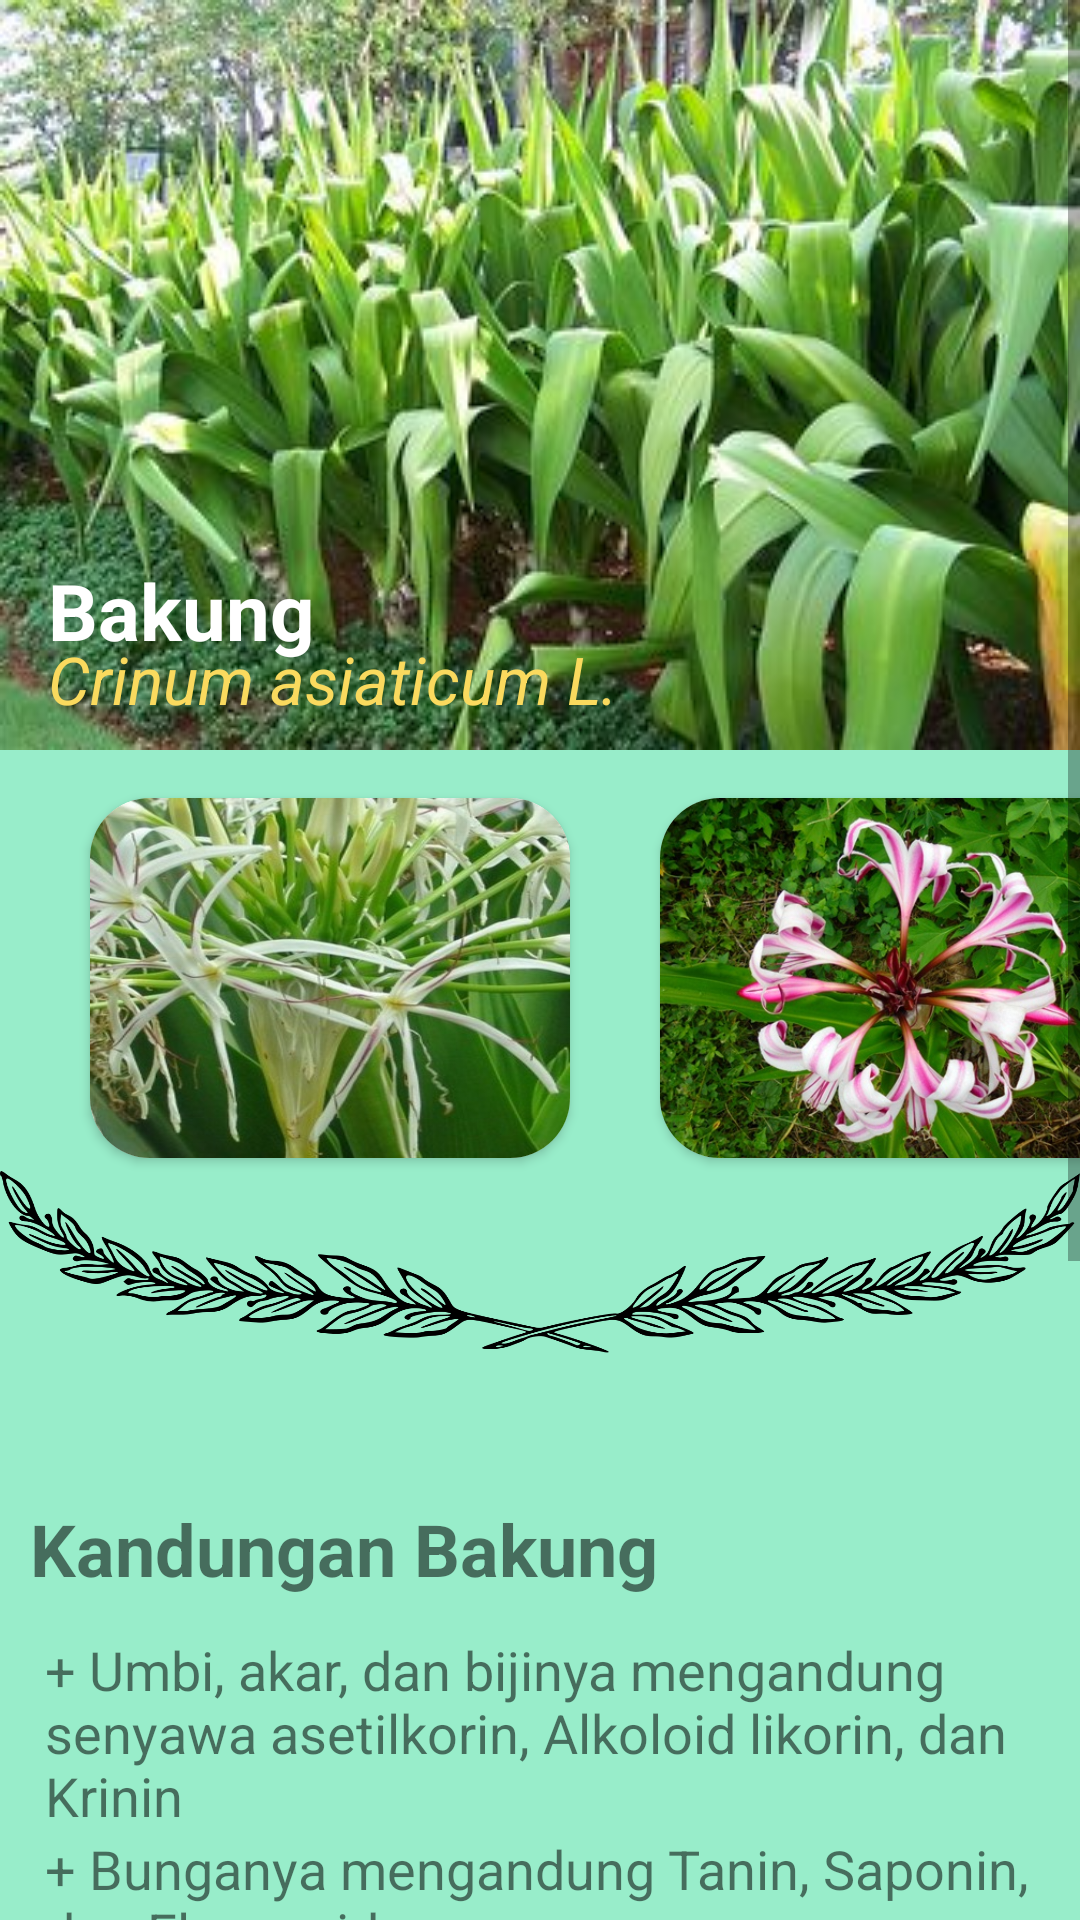

Produce the Android XML layout that renders to this screen, including the resource entries it uses.
<!-- AndroidManifest.xml: application theme Theme.Ensik2 -->
<!-- res/layout/activity_bakung.xml -->
<?xml version="1.0" encoding="utf-8"?>
<ScrollView xmlns:android="http://schemas.android.com/apk/res/android"
    xmlns:app="http://schemas.android.com/apk/res-auto"
    xmlns:tools="http://schemas.android.com/tools"
    android:layout_width="match_parent"
    android:layout_height="match_parent"
    android:background="#98edca"
    tools:context=".bakungActivity">

    <LinearLayout
        android:layout_width="match_parent"
        android:layout_height="match_parent"
        android:orientation="vertical">
        <androidx.constraintlayout.widget.ConstraintLayout
            android:layout_width="match_parent"
            android:layout_height="500dp">
            <ImageView
                android:layout_width="match_parent"
                android:layout_height="250dp"
                app:layout_constraintBottom_toBottomOf="parent"
                app:layout_constraintStart_toStartOf="parent"
                app:layout_constraintTop_toTopOf="parent"
                app:layout_constraintVertical_bias="0.0"
                android:background="@drawable/tobakung"/>
            <TextView
                android:layout_width="wrap_content"
                android:layout_height="wrap_content"
                android:layout_marginStart="16dp"
                android:text="Bakung"
                android:textColor="@color/white"
                android:textSize="26dp"
                android:textStyle="bold"
                app:layout_constraintBottom_toBottomOf="parent"
                app:layout_constraintStart_toStartOf="parent"
                app:layout_constraintTop_toTopOf="parent"
                app:layout_constraintVertical_bias="0.4"/>

            <TextView
                android:layout_width="wrap_content"
                android:layout_height="wrap_content"
                android:layout_marginStart="16dp"
                android:text="Crinum asiaticum L."
                android:textColor="@color/Yellow"
                android:textSize="22dp"
                android:textStyle="italic"
                app:layout_constraintBottom_toBottomOf="parent"
                app:layout_constraintStart_toStartOf="parent"
                app:layout_constraintTop_toTopOf="parent"
                app:layout_constraintVertical_bias="0.45"/>
            <androidx.cardview.widget.CardView
                android:layout_width="160dp"
                android:layout_height="120dp"
                app:cardCornerRadius="20dp"
                android:layout_marginStart="30dp"
                app:layout_constraintBottom_toBottomOf="parent"
                app:layout_constraintStart_toStartOf="parent"
                app:layout_constraintTop_toTopOf="parent"
                app:layout_constraintVertical_bias="0.7">
                <ImageView
                    android:layout_width="match_parent"
                    android:layout_height="match_parent"
                    android:background="@drawable/bakung"/>
            </androidx.cardview.widget.CardView>
            <androidx.cardview.widget.CardView
                android:layout_width="160dp"
                android:layout_height="120dp"
                app:cardCornerRadius="20dp"
                android:layout_marginStart="220dp"
                app:layout_constraintBottom_toBottomOf="parent"
                app:layout_constraintStart_toStartOf="parent"
                app:layout_constraintTop_toTopOf="parent"
                app:layout_constraintVertical_bias="0.7">
                <ImageView
                    android:layout_width="match_parent"
                    android:layout_height="match_parent"
                    android:background="@drawable/bakung2"/>
            </androidx.cardview.widget.CardView>
            <ImageView
                android:layout_width="match_parent"
                android:layout_height="150dp"
                android:background="@drawable/pembatas"
                app:layout_constraintBottom_toBottomOf="parent"
                app:layout_constraintStart_toStartOf="parent"
                app:layout_constraintTop_toTopOf="parent"
                app:layout_constraintVertical_bias="0.988" />
        </androidx.constraintlayout.widget.ConstraintLayout>
        <TextView
            android:layout_width="wrap_content"
            android:layout_height="wrap_content"
            android:layout_marginStart="10dp"
            android:text="Kandungan Bakung"
            android:textSize="24dp"
            android:layout_marginBottom="12dp"
            android:textStyle="bold"/>
        <TextView
            android:layout_width="wrap_content"
            android:layout_height="wrap_content"
            android:layout_marginStart="15dp"
            android:layout_marginEnd="15dp"
            android:textSize="18dp"
            android:text="+ Umbi, akar, dan bijinya mengandung senyawa asetilkorin, Alkoloid likorin, dan	Krinin"/>
        <TextView
            android:layout_width="wrap_content"
            android:layout_height="wrap_content"
            android:layout_marginStart="15dp"
            android:layout_marginEnd="15dp"
            android:layout_marginBottom="15dp"
            android:textSize="18dp"
            android:text="+ Bunganya mengandung Tanin, Saponin, dan Flavonoid"/>
        <TextView
            android:layout_width="wrap_content"
            android:layout_height="wrap_content"
            android:layout_marginStart="10dp"
            android:layout_marginBottom="12dp"
            android:text="Khasiat Bakung"
            android:textSize="24dp"
            android:textStyle="bold"/>
        <TextView
            android:layout_width="wrap_content"
            android:layout_height="wrap_content"
            android:layout_marginStart="15dp"
            android:textSize="18dp"
            android:text="~ : Mengobati Kolestrol"/>
        <TextView
            android:layout_width="wrap_content"
            android:layout_height="wrap_content"
            android:layout_marginStart="15dp"
            android:textSize="18dp"
            android:text="~ Luka (borok), Bengkak, Muntah"/>
        <TextView
            android:layout_width="wrap_content"
            android:layout_height="wrap_content"
            android:layout_marginStart="15dp"
            android:layout_marginBottom="15dp"
            android:textSize="18dp"
            android:text="~ Sakit pinggang, rematik, sakit gigi"/>
        <TextView
            android:layout_width="wrap_content"
            android:layout_height="wrap_content"
            android:layout_marginStart="10dp"
            android:layout_marginBottom="12dp"
            android:text="Cara Pemakaian"
            android:textSize="24dp"
            android:textStyle="bold"/>
        <TextView
            android:layout_width="wrap_content"
            android:layout_height="wrap_content"
            android:layout_marginStart="20dp"
            android:textSize="18dp"
            android:text="Untuk Luka luar"
            android:textStyle="bold"/>
        <TextView
            android:layout_width="wrap_content"
            android:layout_height="wrap_content"
            android:layout_marginStart="30dp"
            android:layout_marginEnd="15dp"
            android:layout_marginBottom="15dp"
            android:textSize="18dp"
            android:text="Cara membuat : daun tanaman bakung diolesi minyak kelapa lalu dilayukan diatas api. Daun tersebut kemudian ditemplekan pada area yang sakit."/>

    </LinearLayout>
</ScrollView>
<!-- resources referenced by this layout -->
<resources>
  <color name="Yellow">#FADA5E</color>
  <color name="white">#FFFFFFFF</color>
  <!-- drawable bakung: jpg bitmap (drawable, 43420 bytes) -->
  <!-- drawable bakung2: jpg bitmap (drawable, 119539 bytes) -->
  <!-- drawable pembatas: png bitmap (drawable, 81151 bytes) -->
  <!-- drawable tobakung: jpg bitmap (drawable, 31136 bytes) -->
  <style name="Theme.Ensik2" parent="Theme.AppCompat.Light.DarkActionBar">
          
          <item name="colorPrimary">@color/purple_500</item>
          <item name="colorPrimaryVariant">@color/purple_700</item>
          <item name="colorOnPrimary">@color/white</item>
          
          <item name="colorSecondary">@color/teal_200</item>
          <item name="colorSecondaryVariant">@color/teal_700</item>
          <item name="colorOnSecondary">@color/black</item>
          
          <item name="android:statusBarColor" tools:targetApi="l">?attr/colorPrimaryVariant</item>
          
      </style>
  <color name="purple_500">#FF6200EE</color>
  <color name="purple_700">#FF3700B3</color>
  <color name="teal_200">#FF03DAC5</color>
  <color name="teal_700">#FF018786</color>
  <color name="black">#FF000000</color>
</resources>
